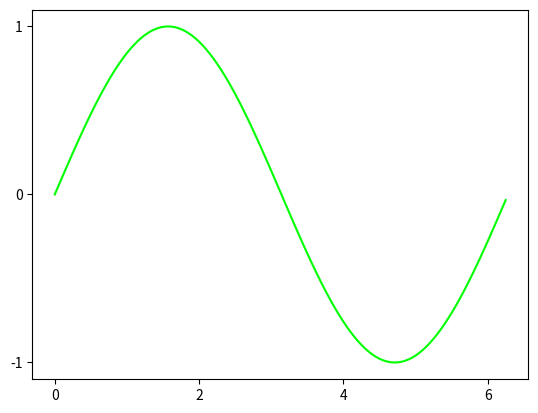

Write Python code to recreate this figure.
# import required modules
import matplotlib.pyplot as plt
import numpy as np
import math

# assign coordinates
x = np.arange(0, math.pi*2, 0.05)
y = np.sin(x)
ax = plt.axes()

# depict illustration
plt.plot(x, y, color="lime")

# setting ticks for x-axis
ax.set_xticks([0, 2, 4, 6])

# setting ticks for y-axis
ax.set_yticks([-1, 0, 1])

plt.show()
